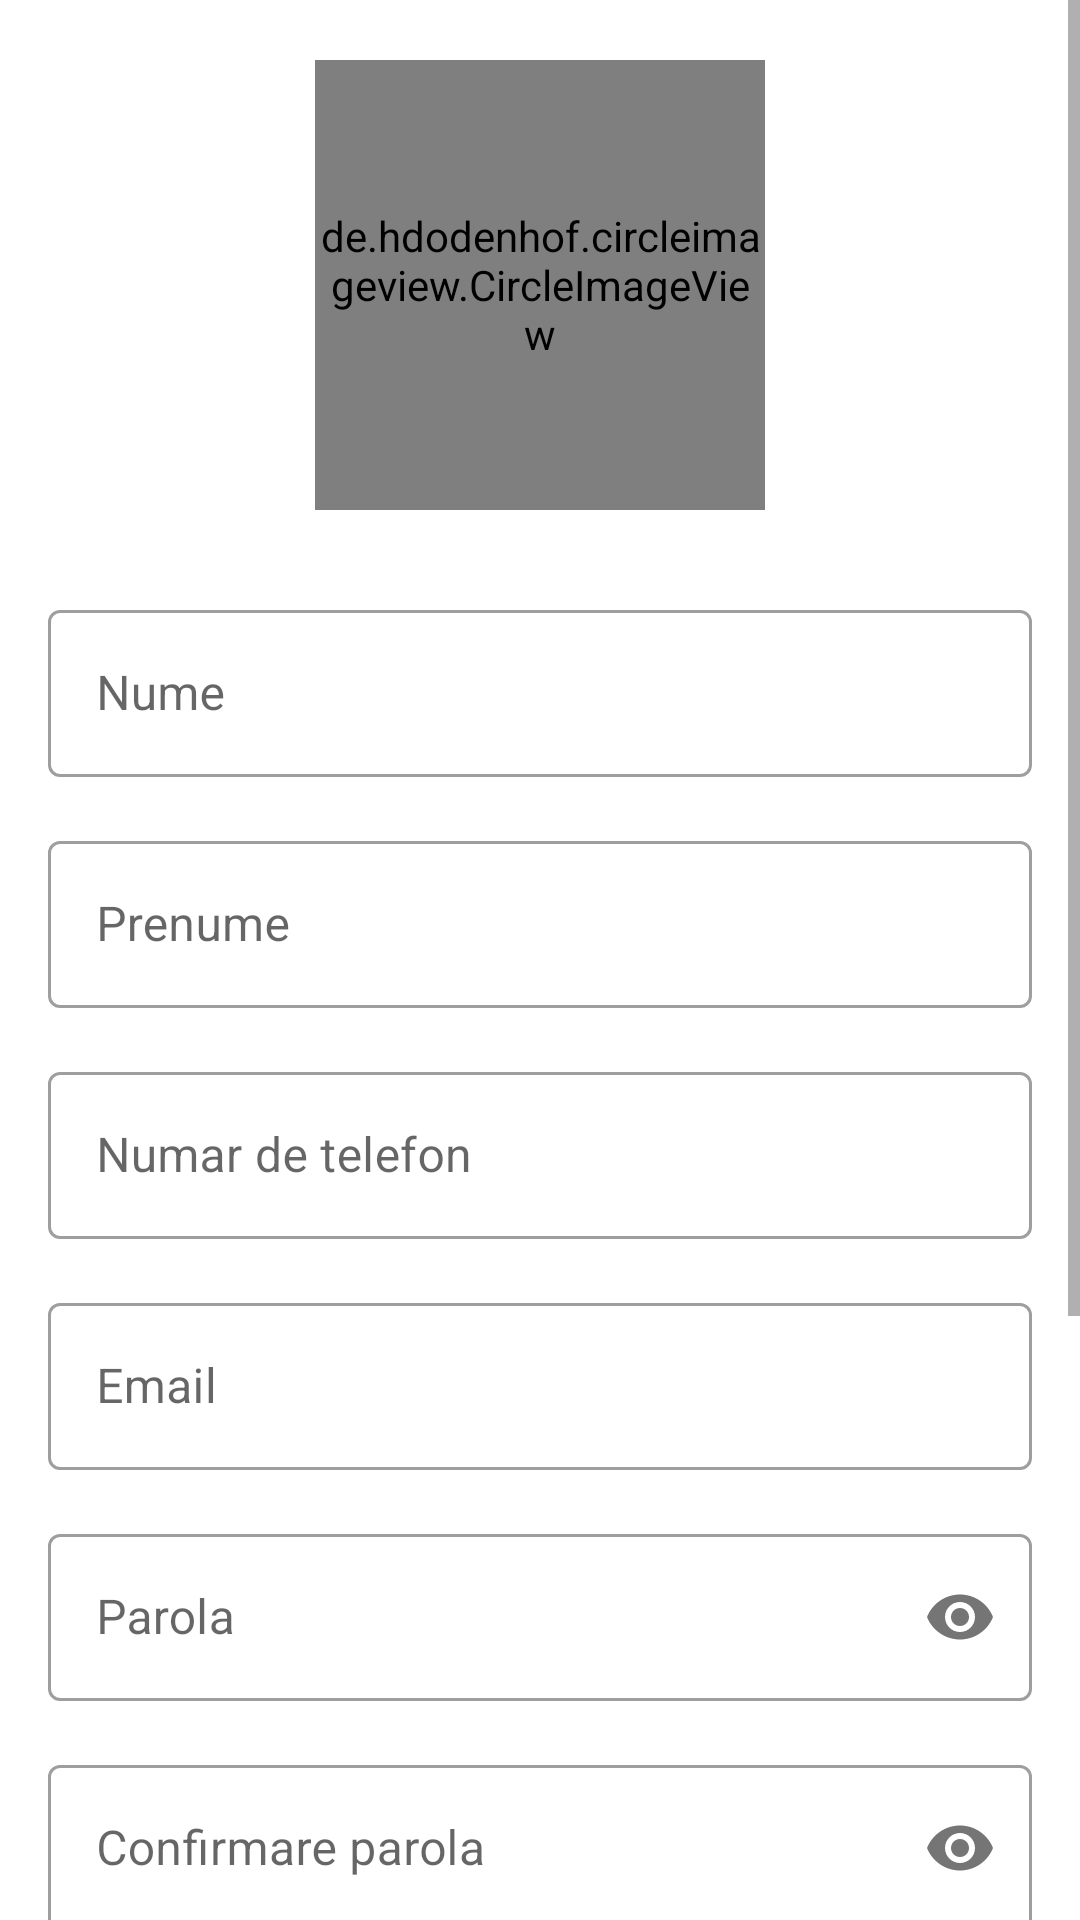

Write the Android layout XML for this screen, with the resource values it uses.
<!-- AndroidManifest.xml: application theme Theme.YourVet -->
<!-- res/layout/activity_register.xml -->
<?xml version="1.0" encoding="utf-8"?>
<ScrollView
    android:layout_width="match_parent"
    android:layout_height="match_parent"
    xmlns:android="http://schemas.android.com/apk/res/android"
    xmlns:app="http://schemas.android.com/apk/res-auto"
    xmlns:tools="http://schemas.android.com/tools"
    tools:context=".authentification.Register"
    >
    <LinearLayout
        android:layout_width="match_parent"
        android:layout_height="match_parent"
        android:orientation="vertical"
        android:gravity="center"
        >
        <de.hdodenhof.circleimageview.CircleImageView
            android:layout_width="150dp"
            android:layout_height="150dp"
            android:layout_margin="20dp"
            android:id="@+id/imgGallery"
            android:src="@drawable/ic_profile"
            >

        </de.hdodenhof.circleimageview.CircleImageView>

        <com.google.android.material.textfield.TextInputLayout
            android:layout_width="match_parent"
            android:layout_height="wrap_content"
            android:layout_marginTop="8dp"
            android:layout_marginBottom="8dp"
            android:layout_marginLeft="16dp"
            android:layout_marginRight="16dp"
            android:hint="Nume"
            style="@style/Widget.MaterialComponents.TextInputLayout.OutlinedBox">
            <com.google.android.material.textfield.TextInputEditText
                android:layout_width="match_parent"
                android:layout_height="wrap_content"
                android:id="@+id/lastname"
                android:maxLines="1"/>
        </com.google.android.material.textfield.TextInputLayout>

        <com.google.android.material.textfield.TextInputLayout
            android:layout_width="match_parent"
            android:layout_height="wrap_content"
            android:layout_marginLeft="16dp"
            android:layout_marginRight="16dp"
            android:layout_marginTop="8dp"
            android:layout_marginBottom="8dp"
            android:hint="Prenume"
            style="@style/Widget.MaterialComponents.TextInputLayout.OutlinedBox">
            <com.google.android.material.textfield.TextInputEditText
                android:layout_width="match_parent"
                android:layout_height="wrap_content"
                android:id="@+id/firstname"
                android:maxLines="1"/>
        </com.google.android.material.textfield.TextInputLayout>

        <com.google.android.material.textfield.TextInputLayout
            android:layout_width="match_parent"
            android:layout_height="wrap_content"
            android:layout_marginTop="8dp"
            android:layout_marginBottom="8dp"
            android:layout_marginLeft="16dp"
            android:layout_marginRight="16dp"
            android:hint="Numar de telefon"
            style="@style/Widget.MaterialComponents.TextInputLayout.OutlinedBox">
            <com.google.android.material.textfield.TextInputEditText
                android:layout_width="match_parent"
                android:layout_height="wrap_content"
                android:id="@+id/phone"
                android:inputType="phone"
                android:maxLines="1"/>
        </com.google.android.material.textfield.TextInputLayout>
        <com.google.android.material.textfield.TextInputLayout
            android:layout_width="match_parent"
            android:layout_height="wrap_content"
            android:layout_marginTop="8dp"
            android:layout_marginBottom="8dp"
            android:layout_marginLeft="16dp"
            android:layout_marginRight="16dp"
            android:hint="Email"
            style="@style/Widget.MaterialComponents.TextInputLayout.OutlinedBox">
            <com.google.android.material.textfield.TextInputEditText
                android:layout_width="match_parent"
                android:layout_height="wrap_content"
                android:id="@+id/mail"
                android:inputType="textEmailAddress"
                android:maxLines="1"/>
        </com.google.android.material.textfield.TextInputLayout>

        <com.google.android.material.textfield.TextInputLayout
            android:layout_width="match_parent"
            android:layout_height="wrap_content"
            app:passwordToggleEnabled="true"
            style="@style/Widget.MaterialComponents.TextInputLayout.OutlinedBox"
            android:hint="Parola"
            android:maxLines="1"
            android:layout_marginLeft="16dp"
            android:layout_marginRight="16dp"
            android:layout_marginTop="8dp"
            android:layout_marginBottom="8dp">

            <com.google.android.material.textfield.TextInputEditText
                android:id="@+id/password"
                android:layout_width="match_parent"
                android:layout_height="match_parent"
                android:inputType="textPassword"/>
        </com.google.android.material.textfield.TextInputLayout>
        <TextView
            android:layout_width="match_parent"
            android:layout_height="wrap_content"
            android:id="@+id/password_error"
            android:textStyle="bold"
            android:textColor="@color/red"
            android:visibility="gone"
            android:layout_margin="8dp"
            android:text="Parola trebuie sa fie alcatuita din minimum 6 caractere, dintre care cel putin o litera mica, o litera mare, un numar si un caracter special"/>
        <com.google.android.material.textfield.TextInputLayout
            android:layout_width="match_parent"
            android:layout_height="wrap_content"
            app:passwordToggleEnabled="true"
            android:hint="Confirmare parola"
            android:maxLines="1"
            android:layout_marginLeft="16dp"
            android:layout_marginRight="16dp"
            android:layout_marginTop="8dp"
            android:layout_marginBottom="8dp"
            style="@style/Widget.MaterialComponents.TextInputLayout.OutlinedBox"
            >
            <com.google.android.material.textfield.TextInputEditText
                android:layout_width="match_parent"
                android:layout_height="match_parent"
                android:inputType="textPassword"
                android:ems="15"
                android:id="@+id/confirm_password"/>
        </com.google.android.material.textfield.TextInputLayout>
        <com.google.android.material.textfield.TextInputLayout
            android:layout_width="match_parent"
            android:layout_height="wrap_content"
            android:layout_marginLeft="16dp"
            android:layout_marginRight="16dp"
            android:hint="ID Doctor"
            android:id="@+id/doctor_id_label"
            style="@style/Widget.MaterialComponents.TextInputLayout.OutlinedBox">
            <com.google.android.material.textfield.TextInputEditText
                android:layout_width="match_parent"
                android:layout_height="wrap_content"
                android:id="@+id/doctor_id"
                android:layout_marginTop="8dp"
                android:layout_marginBottom="8dp"
                android:inputType="text"
                android:maxLines="1"/>
        </com.google.android.material.textfield.TextInputLayout>
        <RadioGroup
            android:layout_width="wrap_content"
            android:layout_height="wrap_content"
            android:orientation="horizontal"
            android:id="@+id/radio_group"
            android:layout_marginTop="20dp"
            android:layout_marginBottom="8dp">
            <RadioButton
                android:layout_width="match_parent"
                android:layout_height="match_parent"
                android:id="@+id/simple_user"
                android:text="Utilizator">
            </RadioButton>
            <RadioButton
                android:layout_width="match_parent"
                android:layout_height="match_parent"
                android:id="@+id/doctor"
                android:text="Doctor"
                android:layout_marginLeft="10dp">
            </RadioButton>
        </RadioGroup>
        <androidx.appcompat.widget.AppCompatButton
            android:id="@+id/registerButton"
            android:layout_width="match_parent"
            android:layout_height="wrap_content"
            android:layout_marginStart="20dp"
            android:layout_marginEnd="20dp"
            android:text="INREGISTRARE"
            android:background="@color/teal_700"/>
        <LinearLayout
            android:layout_width="wrap_content"
            android:layout_height="wrap_content"
            android:orientation="horizontal"
            android:layout_gravity="center"
            android:layout_marginTop="20dp"
            android:layout_marginBottom="50dp">
            <TextView
                android:layout_width="wrap_content"
                android:layout_height="wrap_content"
                android:text="Aveti deja cont?" />
            <TextView
                android:id="@+id/loginNow"
                android:layout_width="wrap_content"
                android:layout_height="wrap_content"
                android:text="Logare"
                android:textStyle="bold"
                android:layout_marginStart="5dp"/>

        </LinearLayout>
    </LinearLayout>
</ScrollView>
<!-- resources referenced by this layout -->
<resources>
  <color name="red">#A13434</color>
  <color name="teal_700">#C1D0B5</color>
  <style name="Theme.YourVet" parent="Theme.MaterialComponents.DayNight.NoActionBar">
          
          <item name="colorPrimary">@color/purple_500</item>
          <item name="colorPrimaryVariant">@color/purple_700</item>
          <item name="colorOnPrimary">@color/white</item>
          
          <item name="colorSecondary">@color/teal_200</item>
          <item name="colorSecondaryVariant">@color/teal_700</item>
          <item name="colorOnSecondary">@color/black</item>
          
          <item name="android:statusBarColor" tools:targetApi="l">?attr/colorPrimaryVariant</item>
          
          <item name="windowActionBar">false</item>
          <item name="windowNoTitle">true</item>
      </style>
  <color name="purple_500">#7C916D</color>
  <color name="purple_700">#849C76</color>
  <color name="white">#DAF7F7F7</color>
  <color name="teal_200">#70866D</color>
  <color name="black">#000000</color>
</resources>
